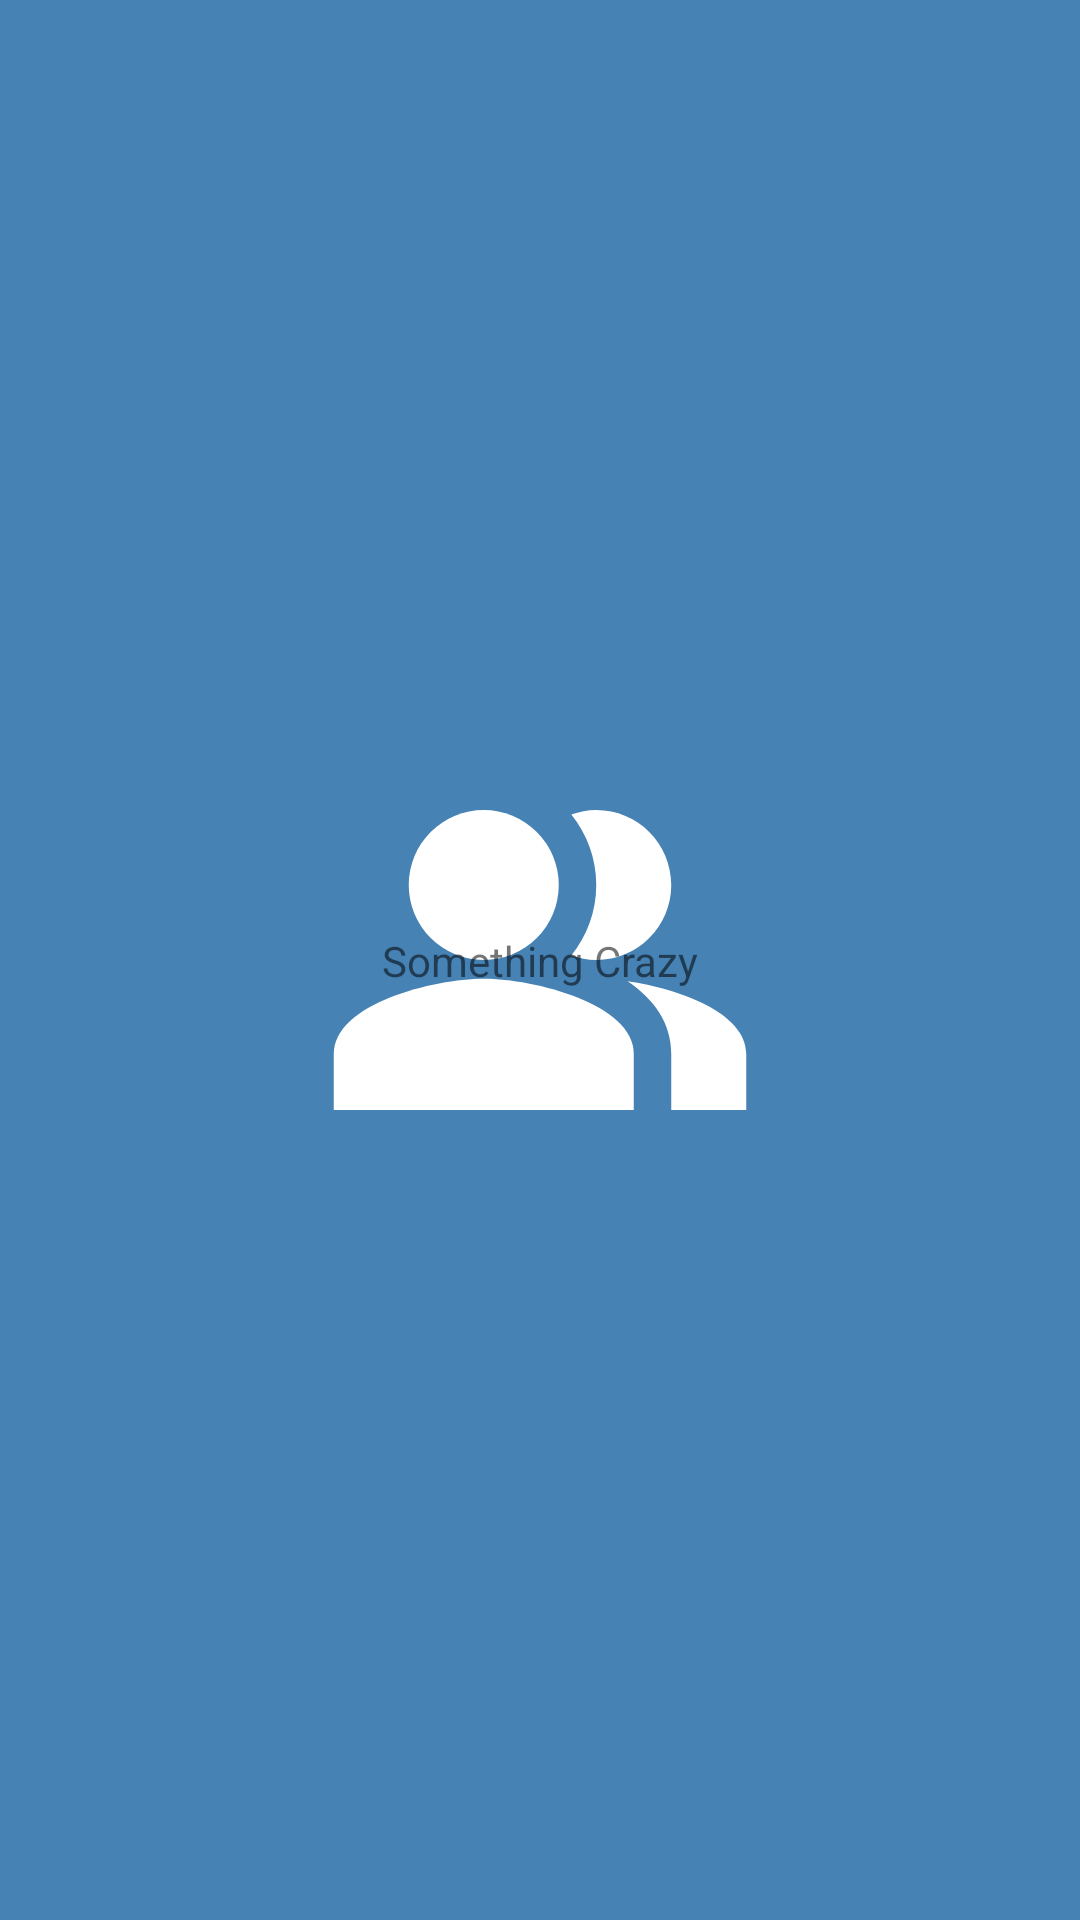

Produce the Android XML layout that renders to this screen, including the resource entries it uses.
<!-- AndroidManifest.xml: application theme SplashScreenTheme -->
<!-- res/layout/fragment_chats.xml -->
<?xml version="1.0" encoding="utf-8"?>
<androidx.constraintlayout.widget.ConstraintLayout xmlns:android="http://schemas.android.com/apk/res/android"
    xmlns:app="http://schemas.android.com/apk/res-auto"
    xmlns:tools="http://schemas.android.com/tools"
    android:layout_width="match_parent"
    android:layout_height="match_parent"
    tools:context=".ui.fragments.chats.ChatsFragment">

    <androidx.recyclerview.widget.RecyclerView
        android:id="@+id/recyclerView"
        android:layout_width="match_parent"
        android:layout_height="match_parent"
        app:layoutManager="androidx.recyclerview.widget.LinearLayoutManager"
        tools:listitem="@layout/contacts_layout"
        />

    <TextView
        android:layout_width="wrap_content"
        android:layout_height="wrap_content"
        android:text="Something Crazy"
        app:layout_constraintBottom_toBottomOf="parent"
        app:layout_constraintEnd_toEndOf="parent"
        app:layout_constraintStart_toStartOf="parent"
        app:layout_constraintTop_toTopOf="parent" />

</androidx.constraintlayout.widget.ConstraintLayout>
<!-- res/layout/contacts_layout.xml (included above) -->
<?xml version="1.0" encoding="utf-8"?>
<androidx.constraintlayout.widget.ConstraintLayout xmlns:android="http://schemas.android.com/apk/res/android"
    android:layout_width="match_parent"
    android:layout_height="wrap_content"
    xmlns:tools="http://schemas.android.com/tools"
    xmlns:app="http://schemas.android.com/apk/res-auto">

    <de.hdodenhof.circleimageview.CircleImageView
        android:id="@+id/contactsImageView"
        android:layout_width="50dp"
        android:layout_height="50dp"
        android:layout_marginTop="@dimen/margin_15dp"
        android:layout_marginBottom="@dimen/margin_10dp"
        android:layout_marginStart="@dimen/margin_20dp"
        android:src="@drawable/ic_twitter"
        app:layout_constraintBottom_toBottomOf="parent"
        app:layout_constraintStart_toStartOf="parent"
        app:layout_constraintTop_toTopOf="parent" />

    <TextView
        android:id="@+id/contactNameTextView"
        android:layout_width="wrap_content"
        android:layout_height="wrap_content"
        android:layout_marginStart="@dimen/margin_10dp"
        android:fontFamily="@font/noto_sans"
        android:textColor="@color/black"
        android:textSize="15sp"
        app:layout_constraintBottom_toBottomOf="@+id/contactsImageView"
        app:layout_constraintStart_toEndOf="@+id/contactsImageView"
        app:layout_constraintTop_toTopOf="@+id/contactsImageView"
        tools:text="Contact" />

</androidx.constraintlayout.widget.ConstraintLayout>
<!-- resources referenced by this layout -->
<resources>
  <color name="black">#FF000000</color>
  <dimen name="margin_10dp">10dp</dimen>
  <dimen name="margin_15dp">15dp</dimen>
  <dimen name="margin_20dp">20dp</dimen>
  <style name="SplashScreenTheme" parent="Theme.MaterialComponents.Light.NoActionBar">
          <item name="android:windowBackground">@drawable/splash_screen_image</item>
          <item name="android:statusBarColor">@color/steel_blue</item>
      </style>
  <!-- drawable splash_screen_image (drawable) -->
  <?xml version="1.0" encoding="utf-8"?>
  <layer-list xmlns:android="http://schemas.android.com/apk/res/android">
  
      <item android:drawable="@color/steel_blue"/>
      <item android:drawable="@drawable/ic_mingler_icon" android:gravity="center"/>
  
  </layer-list>
  <color name="steel_blue">#4682b4</color>
  <!-- drawable ic_mingler_icon (drawable) -->
  <vector xmlns:android="http://schemas.android.com/apk/res/android"
      android:width="150dp"
      android:height="150dp"
      android:viewportWidth="24"
      android:viewportHeight="24"
      android:tint="@color/white">
    <path
        android:fillColor="@android:color/white"
        android:pathData="M16.67,13.13C18.04,14.06 19,15.32 19,17v3h4v-3C23,14.82 19.43,13.53 16.67,13.13z"
        android:fillType="evenOdd"/>
    <path
        android:fillColor="@android:color/white"
        android:pathData="M9,8m-4,0a4,4 0,1 1,8 0a4,4 0,1 1,-8 0"
        android:fillType="evenOdd"/>
    <path
        android:fillColor="@android:color/white"
        android:pathData="M15,12c2.21,0 4,-1.79 4,-4c0,-2.21 -1.79,-4 -4,-4c-0.47,0 -0.91,0.1 -1.33,0.24C14.5,5.27 15,6.58 15,8s-0.5,2.73 -1.33,3.76C14.09,11.9 14.53,12 15,12z"
        android:fillType="evenOdd"/>
    <path
        android:fillColor="@android:color/white"
        android:pathData="M9,13c-2.67,0 -8,1.34 -8,4v3h16v-3C17,14.34 11.67,13 9,13z"
        android:fillType="evenOdd"/>
  </vector>
  <color name="white">#FFFFFFFF</color>
</resources>
